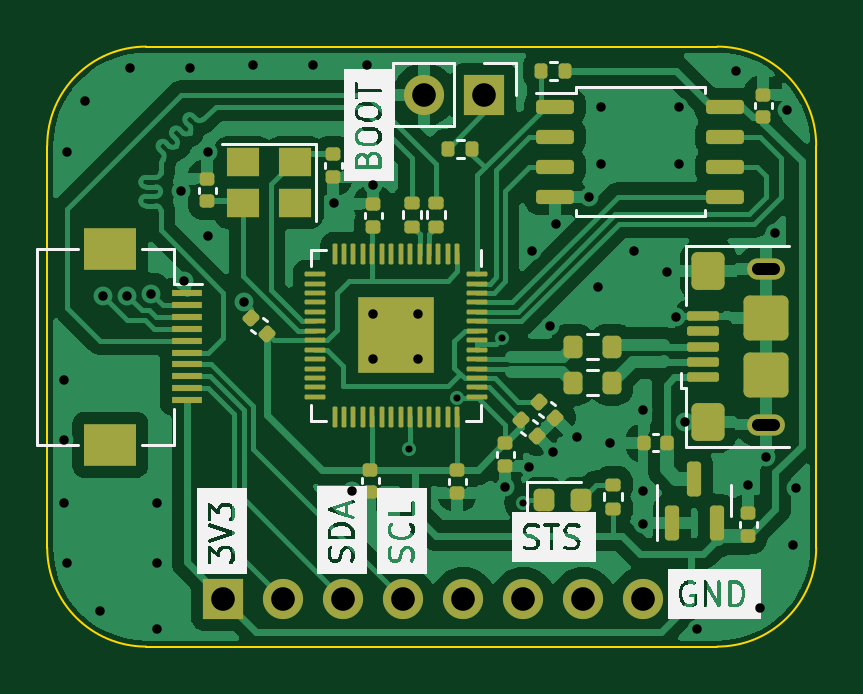
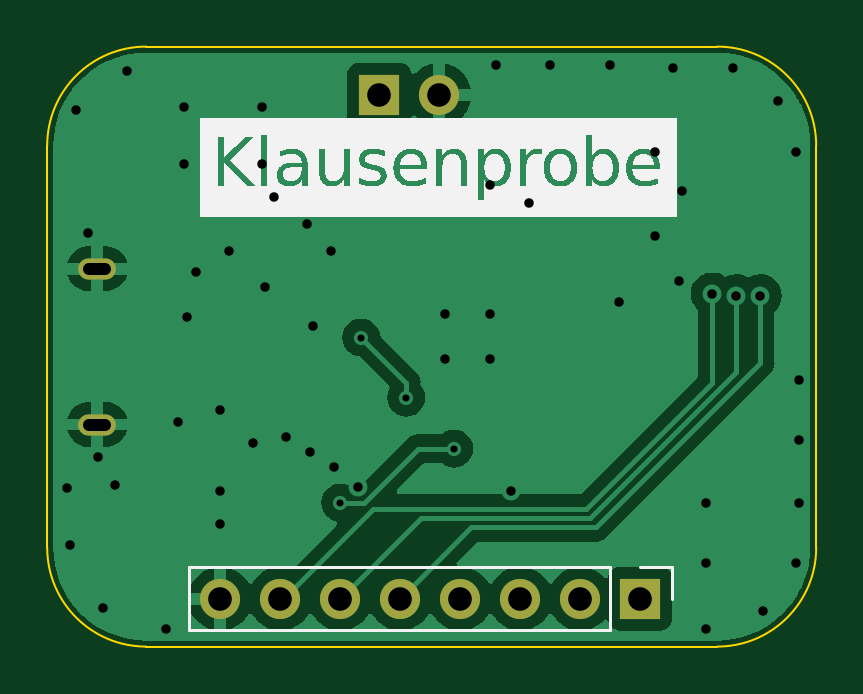
Circuit board: 10 layer files. Board 32.6 x 25.4 mm.
- bottom_copper: sensus-breakout-CuBottom.gbl (31498 bytes)
- top_copper: sensus-breakout-CuTop.gtl (98500 bytes)
- outline: sensus-breakout-EdgeCuts.gm1 (1101 bytes)
- bottom_mask: sensus-breakout-MaskBottom.gbs (1063 bytes)
- top_mask: sensus-breakout-MaskTop.gts (7836 bytes)
- paste: sensus-breakout-PasteBottom.gbp (552 bytes)
- paste: sensus-breakout-PasteTop.gtp (7594 bytes)
- bottom_silk: sensus-breakout-SilkBottom.gbo (59222 bytes)
- top_silk: sensus-breakout-SilkTop.gto (49267 bytes)
- drill: sensus-breakout.drl (1935 bytes)

=== bottom_copper: sensus-breakout-CuBottom.gbl (31498 bytes, source omitted) ===
=== top_copper: sensus-breakout-CuTop.gtl (98500 bytes, source omitted) ===
=== outline: sensus-breakout-EdgeCuts.gm1 ===
G04 #@! TF.GenerationSoftware,KiCad,Pcbnew,7.0.0-da2b9df05c~165~ubuntu22.04.1*
G04 #@! TF.CreationDate,2023-08-11T13:03:54+00:00*
G04 #@! TF.ProjectId,sensus-breakout,73656e73-7573-42d6-9272-65616b6f7574,rev?*
G04 #@! TF.SameCoordinates,Original*
G04 #@! TF.FileFunction,Profile,NP*
%FSLAX46Y46*%
G04 Gerber Fmt 4.6, Leading zero omitted, Abs format (unit mm)*
G04 Created by KiCad (PCBNEW 7.0.0-da2b9df05c~165~ubuntu22.04.1) date 2023-08-11 13:03:54*
%MOMM*%
%LPD*%
G01*
G04 APERTURE LIST*
G04 #@! TA.AperFunction,Profile*
%ADD10C,0.100000*%
G04 #@! TD*
G04 APERTURE END LIST*
D10*
X158707515Y-118110015D02*
G75*
G03*
X162898515Y-113919000I-15J4191015D01*
G01*
X130344485Y-113919000D02*
X130344485Y-96901000D01*
X134535485Y-92709985D02*
G75*
G03*
X130344485Y-96901000I15J-4191015D01*
G01*
X158707515Y-118110000D02*
X134535485Y-118110000D01*
X130344500Y-113919000D02*
G75*
G03*
X134535485Y-118110000I4191000J0D01*
G01*
X162898515Y-96901000D02*
X162898515Y-113919000D01*
X134535485Y-92710000D02*
X158707515Y-92710000D01*
X162898500Y-96901000D02*
G75*
G03*
X158707515Y-92710000I-4191000J0D01*
G01*
M02*

=== bottom_mask: sensus-breakout-MaskBottom.gbs ===
G04 #@! TF.GenerationSoftware,KiCad,Pcbnew,7.0.0-da2b9df05c~165~ubuntu22.04.1*
G04 #@! TF.CreationDate,2023-08-11T13:03:54+00:00*
G04 #@! TF.ProjectId,sensus-breakout,73656e73-7573-42d6-9272-65616b6f7574,rev?*
G04 #@! TF.SameCoordinates,Original*
G04 #@! TF.FileFunction,Soldermask,Bot*
G04 #@! TF.FilePolarity,Negative*
%FSLAX46Y46*%
G04 Gerber Fmt 4.6, Leading zero omitted, Abs format (unit mm)*
G04 Created by KiCad (PCBNEW 7.0.0-da2b9df05c~165~ubuntu22.04.1) date 2023-08-11 13:03:54*
%MOMM*%
%LPD*%
G01*
G04 APERTURE LIST*
%ADD10R,1.700000X1.700000*%
%ADD11O,1.700000X1.700000*%
%ADD12O,1.600000X0.900000*%
G04 APERTURE END LIST*
D10*
G04 #@! TO.C,J2*
X148848999Y-94741999D03*
D11*
X146308999Y-94741999D03*
G04 #@! TD*
D12*
G04 #@! TO.C,J5*
X160781999Y-108709999D03*
X160781999Y-102109999D03*
G04 #@! TD*
D10*
G04 #@! TO.C,J3*
X137794999Y-116077999D03*
D11*
X140334999Y-116077999D03*
X142874999Y-116077999D03*
X145414999Y-116077999D03*
X147954999Y-116077999D03*
X150494999Y-116077999D03*
X153034999Y-116077999D03*
X155574999Y-116077999D03*
G04 #@! TD*
M02*

=== top_mask: sensus-breakout-MaskTop.gts (7836 bytes, source omitted) ===
=== paste: sensus-breakout-PasteBottom.gbp ===
G04 #@! TF.GenerationSoftware,KiCad,Pcbnew,7.0.0-da2b9df05c~165~ubuntu22.04.1*
G04 #@! TF.CreationDate,2023-08-11T13:03:54+00:00*
G04 #@! TF.ProjectId,sensus-breakout,73656e73-7573-42d6-9272-65616b6f7574,rev?*
G04 #@! TF.SameCoordinates,Original*
G04 #@! TF.FileFunction,Paste,Bot*
G04 #@! TF.FilePolarity,Positive*
%FSLAX46Y46*%
G04 Gerber Fmt 4.6, Leading zero omitted, Abs format (unit mm)*
G04 Created by KiCad (PCBNEW 7.0.0-da2b9df05c~165~ubuntu22.04.1) date 2023-08-11 13:03:54*
%MOMM*%
%LPD*%
G01*
G04 APERTURE LIST*
G04 APERTURE END LIST*
M02*

=== paste: sensus-breakout-PasteTop.gtp (7594 bytes, source omitted) ===
=== bottom_silk: sensus-breakout-SilkBottom.gbo (59222 bytes, source omitted) ===
=== top_silk: sensus-breakout-SilkTop.gto (49267 bytes, source omitted) ===
=== drill: sensus-breakout.drl ===
M48
; DRILL file {KiCad 7.0.0-da2b9df05c~165~ubuntu22.04.1} date Fri Aug 11 13:03:54 2023
; FORMAT={-:-/ absolute / metric / decimal}
; #@! TF.CreationDate,2023-08-11T13:03:54+00:00
; #@! TF.GenerationSoftware,Kicad,Pcbnew,7.0.0-da2b9df05c~165~ubuntu22.04.1
; #@! TF.FileFunction,MixedPlating,1,2
FMAT,2
METRIC
; #@! TA.AperFunction,Plated,PTH,ViaDrill
T1C0.300
; #@! TA.AperFunction,Plated,PTH,ViaDrill
T2C0.400
; #@! TA.AperFunction,Plated,PTH,ComponentDrill
T3C0.500
; #@! TA.AperFunction,Plated,PTH,ComponentDrill
T4C1.000
%
G90
G05
T1
X145.669Y-109.728
X147.701Y-107.569
X149.606Y-105.029
X150.495Y-112.014
T2
X131.064Y-106.807
X131.064Y-109.347
X131.064Y-112.014
X131.191Y-97.155
X131.191Y-114.554
X131.953Y-94.996
X132.588Y-116.586
X132.715Y-103.251
X133.731Y-103.251
X133.858Y-93.599
X134.758Y-103.174
X135.001Y-112.014
X135.001Y-114.554
X135.001Y-117.348
X136.017Y-98.806
X136.144Y-102.616
X136.398Y-93.599
X137.16Y-97.155
X137.16Y-100.711
X138.684Y-103.505
X139.065Y-93.472
X141.605Y-93.472
X142.494Y-99.314
X143.256Y-111.506
X143.891Y-93.472
X144.145Y-98.552
X144.145Y-104.013
X144.145Y-105.918
X146.05Y-104.013
X146.05Y-105.918
X149.741Y-111.353
X150.749Y-110.49
X150.876Y-101.346
X151.638Y-104.521
X151.765Y-109.855
X151.892Y-100.203
X152.781Y-109.22
X153.289Y-99.06
X153.67Y-102.87
X153.797Y-95.25
X153.797Y-97.663
X154.178Y-109.474
X155.194Y-101.346
X155.575Y-108.077
X155.575Y-111.506
X155.575Y-112.903
X156.591Y-102.235
X156.972Y-104.14
X157.099Y-95.25
X157.099Y-97.663
X157.353Y-108.585
X157.861Y-117.348
X159.512Y-93.726
X160.02Y-111.252
X160.528Y-116.459
X160.762Y-110.084
X161.163Y-100.584
X161.671Y-95.377
X161.925Y-113.792
X162.052Y-111.379
T4
X137.795Y-116.078
X140.335Y-116.078
X142.875Y-116.078
X145.415Y-116.078
X146.309Y-94.742
X147.955Y-116.078
X148.849Y-94.742
X150.495Y-116.078
X153.035Y-116.078
X155.575Y-116.078
T3
X161.132Y-102.11G85X160.432Y-102.11
G05
X161.132Y-108.71G85X160.432Y-108.71
G05
T0
M30

